9-way image classification set "200" from GitHub (internet-of-production/microstructure-deep-generative-models); label vocabulary: fine grain 0, fine grain 1, fine grain 2, middle grain 3, middle grain 4, middle grain 5, coarse grain 6, coarse grain 7, coarse grain 8.

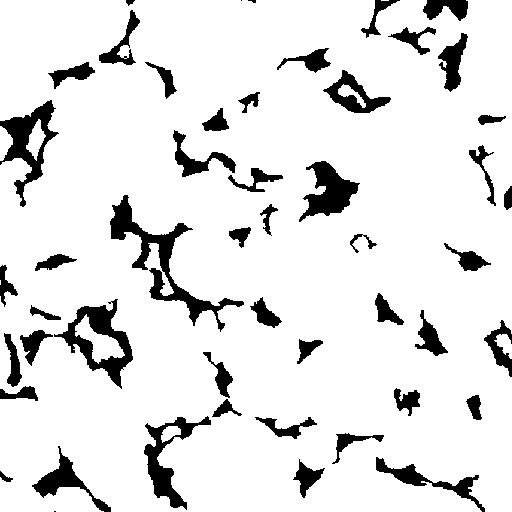
Label: middle grain 3

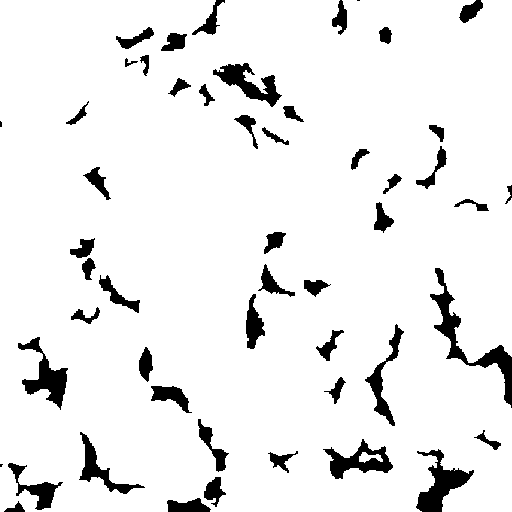
Label: middle grain 4

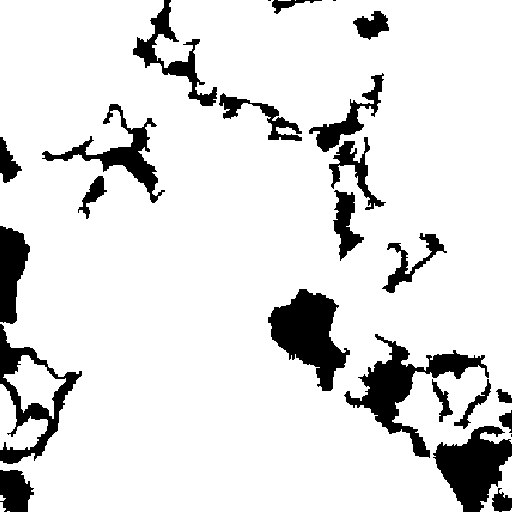
Label: coarse grain 6

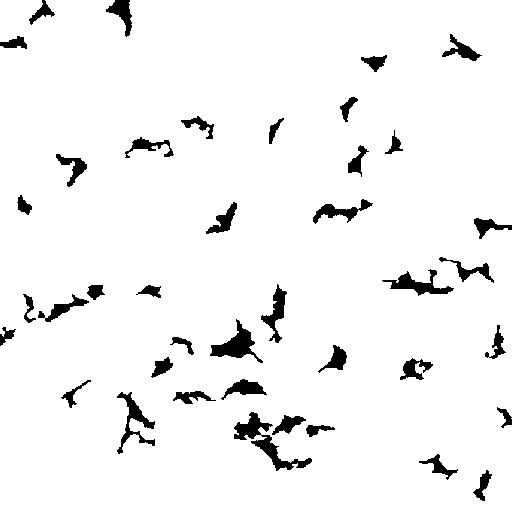
Label: fine grain 2

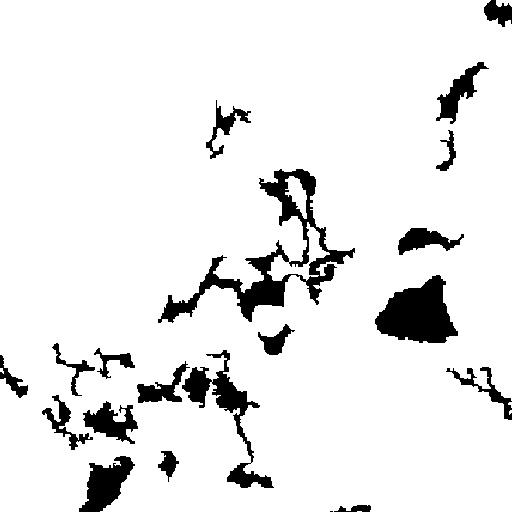
Label: coarse grain 7

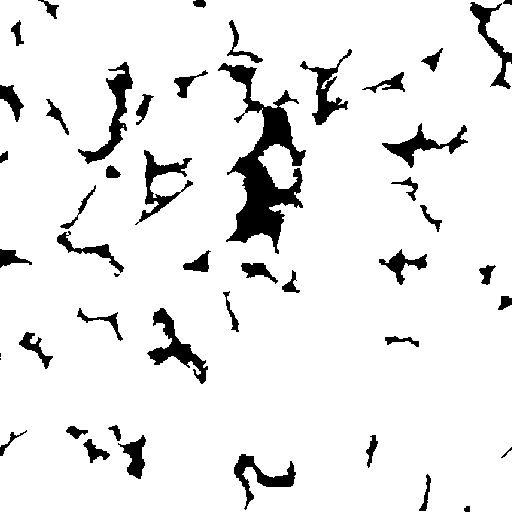
Label: fine grain 0
